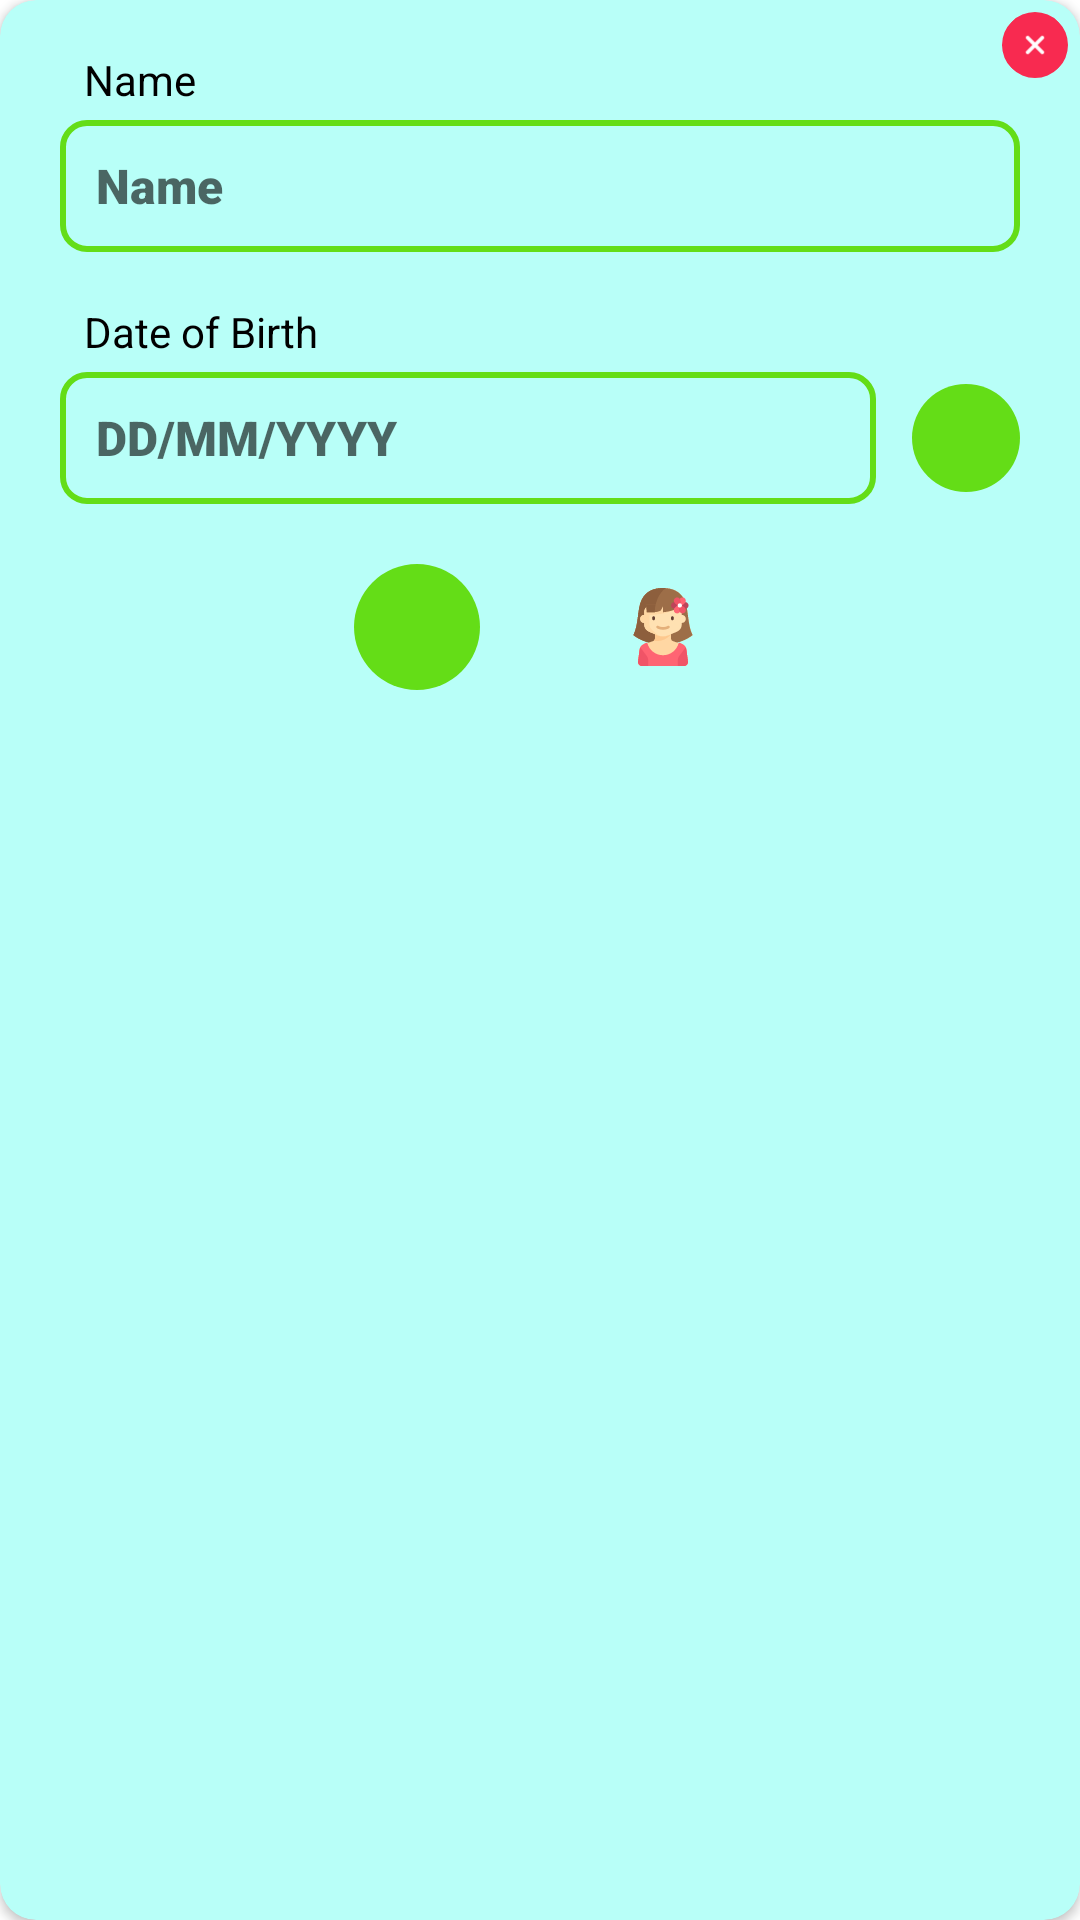

This screen was rendered from an Android layout file. Write that file and the resources it references.
<!-- AndroidManifest.xml: application theme Theme.Anibadi -->
<!-- res/layout/child_row.xml -->
<?xml version="1.0" encoding="utf-8"?>
<androidx.cardview.widget.CardView xmlns:android="http://schemas.android.com/apk/res/android"
    xmlns:app="http://schemas.android.com/apk/res-auto"
    xmlns:tools="http://schemas.android.com/tools"
    android:layout_width="match_parent"
    android:layout_marginTop="20dp"
    android:layout_marginHorizontal="32dp"
    android:layout_height="wrap_content"
    app:cardBackgroundColor="@color/colPreg"
    app:cardCornerRadius="12dp">

    <androidx.constraintlayout.widget.ConstraintLayout
        android:layout_width="match_parent"
        android:paddingBottom="20dp"
        android:layout_height="wrap_content">

        <ImageView
            android:id="@+id/btCross"
            android:layout_width="22dp"
            android:layout_height="22dp"
            android:background="@drawable/round_sel"
            android:contentDescription="@string/des"
            android:backgroundTint="#F82A50"
            android:padding="4dp"
            android:rotation="45"
            android:src="@drawable/round_add_black_24dp"
            app:tint="@color/white"
            android:layout_margin="4dp"
            app:layout_constraintEnd_toEndOf="parent"
            app:layout_constraintTop_toTopOf="parent" />

        <TextView
            android:layout_width="wrap_content"
            android:layout_height="wrap_content"
            android:layout_marginBottom="4dp"
            android:paddingHorizontal="8dp"
            android:text="@string/name"
            android:textColor="@color/black"
            android:textSize="14sp"
            app:layout_constraintBottom_toTopOf="@id/etName"
            app:layout_constraintStart_toStartOf="@id/etName" />

        <EditText
            android:id="@+id/etName"
            style="@style/EditText"
            android:layout_width="match_parent"
            android:textCursorDrawable="@drawable/cursor_blue"
            android:layout_height="44dp"
            android:layout_marginHorizontal="20dp"
            android:layout_marginTop="40dp"
            android:hint="@string/name"
            android:importantForAutofill="no"
            app:layout_constraintTop_toTopOf="parent" />

        <TextView
            android:layout_width="wrap_content"
            android:layout_height="wrap_content"
            android:layout_marginBottom="4dp"
            android:paddingHorizontal="8dp"
            android:text="@string/dob"
            android:textColor="@color/black"
            android:textSize="14sp"
            app:layout_constraintBottom_toTopOf="@id/llDob"
            app:layout_constraintStart_toStartOf="@id/llDob" />

        <LinearLayout
            android:id="@+id/llDob"
            android:layout_width="match_parent"
            android:layout_height="44dp"
            android:layout_marginHorizontal="20dp"
            android:layout_marginTop="40dp"
            app:layout_constraintTop_toBottomOf="@id/etName"
            tools:layout_editor_absoluteX="20dp">

            <EditText
                android:id="@+id/etDob"
                style="@style/EditText"
                android:layout_width="0dp"
                android:layout_height="match_parent"
                android:layout_weight="1"
                android:hint="@string/date_format"
                android:textCursorDrawable="@drawable/cursor_blue"
                android:importantForAutofill="no"
                android:inputType="number"
                android:maxLength="10"
                app:layout_constraintTop_toBottomOf="@id/etName" />

            <ImageView
                android:id="@+id/btDOB"
                android:layout_width="36dp"
                android:layout_height="36dp"
                android:layout_marginStart="12dp"
                android:layout_gravity="center_vertical"
                android:background="@drawable/round_sel"
                android:contentDescription="@string/des"
                android:padding="8dp"
                android:src="@drawable/baseline_calendar_today_black_24dp"
                app:layout_constraintStart_toStartOf="parent"
                app:layout_constraintTop_toTopOf="parent" />

        </LinearLayout>

        <LinearLayout
            android:layout_width="match_parent"
            android:layout_height="wrap_content"
            android:layout_marginTop="20dp"
            android:gravity="center"
            app:layout_constraintTop_toBottomOf="@+id/llDob">

            <ImageView
                android:id="@+id/btBOy"
                android:layout_width="42dp"
                android:layout_height="42dp"
                android:background="@drawable/round_sel"
                android:contentDescription="@string/des"
                android:padding="8dp"
                android:src="@drawable/ic_boy"
                app:layout_constraintStart_toStartOf="parent"
                app:layout_constraintTop_toTopOf="parent" />

            <ImageView
                android:id="@+id/btGirl"
                android:layout_width="42dp"
                android:layout_height="42dp"
                android:layout_marginStart="40dp"
                android:background="@drawable/round_non_sel"
                android:contentDescription="@string/des"
                android:padding="8dp"
                android:src="@drawable/ic_girl"
                app:layout_constraintStart_toStartOf="parent"
                app:layout_constraintTop_toTopOf="parent" />
        </LinearLayout>

    </androidx.constraintlayout.widget.ConstraintLayout>

</androidx.cardview.widget.CardView>
<!-- resources referenced by this layout -->
<resources>
  <color name="black">#000</color>
  <color name="colPreg">#B8FFF8</color>
  <color name="white">#fff</color>
  <!-- drawable cursor_blue (drawable) -->
  <?xml version="1.0" encoding="utf-8"?>
  <shape xmlns:android="http://schemas.android.com/apk/res/android">
  <solid android:color="#03A9F4"/>
      <corners android:radius="8dp"/>
      <size android:width="2dp" android:height="10dp"/>
  </shape>
  <!-- drawable ic_girl: vector/xml drawable (drawable, 6371 chars, omitted) -->
  <!-- drawable round_add_black_24dp (drawable) -->
  <?xml version="1.0" encoding="UTF-8" standalone="no"?>
  <vector xmlns:android="http://schemas.android.com/apk/res/android" android:height="24dp" android:tint="#000000" android:viewportHeight="24.0" android:viewportWidth="24.0" android:width="24dp">
        
      <path android:fillColor="@android:color/white" android:pathData="M18,13h-5v5c0,0.55 -0.45,1 -1,1s-1,-0.45 -1,-1v-5H6c-0.55,0 -1,-0.45 -1,-1s0.45,-1 1,-1h5V6c0,-0.55 0.45,-1 1,-1s1,0.45 1,1v5h5c0.55,0 1,0.45 1,1s-0.45,1 -1,1z"/>
      
  </vector>
  <!-- drawable round_non_sel (drawable) -->
  <?xml version="1.0" encoding="utf-8"?>
  <ripple xmlns:android="http://schemas.android.com/apk/res/android"
      android:color="#66000000">
      <item android:id="@android:id/background">
          <shape>
              <solid android:color="@color/trans" />
              <corners android:radius="100dp" />
          </shape>
      </item>
  </ripple>
  <!-- drawable round_sel (drawable) -->
  <?xml version="1.0" encoding="utf-8"?>
  <ripple xmlns:android="http://schemas.android.com/apk/res/android"
  android:color="#66000000">
  <item android:id="@android:id/background">
      <shape>
          <solid android:color="@color/primary"/>
          <corners android:radius="100dp"/>
      </shape>
  </item>
  </ripple>
  <string name="date_format">DD/MM/YYYY</string>
  <string name="des">des</string>
  <string name="dob">Date of Birth</string>
  <string name="name">Name</string>
  <style name="EditText" parent="Theme.Anibadi">
          <item name="android:inputType">textPersonName</item>
          <item name="android:fontFamily">sans-serif-black</item>
          <item name="android:background">@drawable/et_bg</item>
          <item name="android:paddingVertical">4dp</item>
          <item name="android:paddingHorizontal">12dp</item>
          <item name="android:textColor">@color/black</item>
          <item name="android:textSize">16sp</item>
      </style>
  <style name="Theme.Anibadi" parent="Theme.MaterialComponents.Light.NoActionBar">
          
          <item name="colorPrimary">@color/primary</item>
          <item name="colorPrimaryVariant">@color/primary_dark</item>
          <item name="colorPrimaryDark">@color/primary_dark</item>
          <item name="colorAccent">@color/primary_light</item>
          <item name="colorOnPrimary">@color/black</item>
          <item name="android:windowBackground">@color/white</item>
          
          <item name="android:statusBarColor">@color/white</item>
          <item name="android:forceDarkAllowed">false</item>
          
      </style>
  <color name="trans">#00FFFFFF</color>
  <color name="primary">#64dd17</color>
  <!-- drawable et_bg (drawable) -->
  <?xml version="1.0" encoding="utf-8"?>
  <shape xmlns:android="http://schemas.android.com/apk/res/android">
  
      <solid android:color="@color/trans" />
      <corners android:radius="8dp" />
      <stroke
          android:width="2dp"
          android:color="@color/primary" />
  
  </shape>
  <color name="primary_dark">#1faa00</color>
  <color name="primary_light">#9cff57</color>
</resources>
